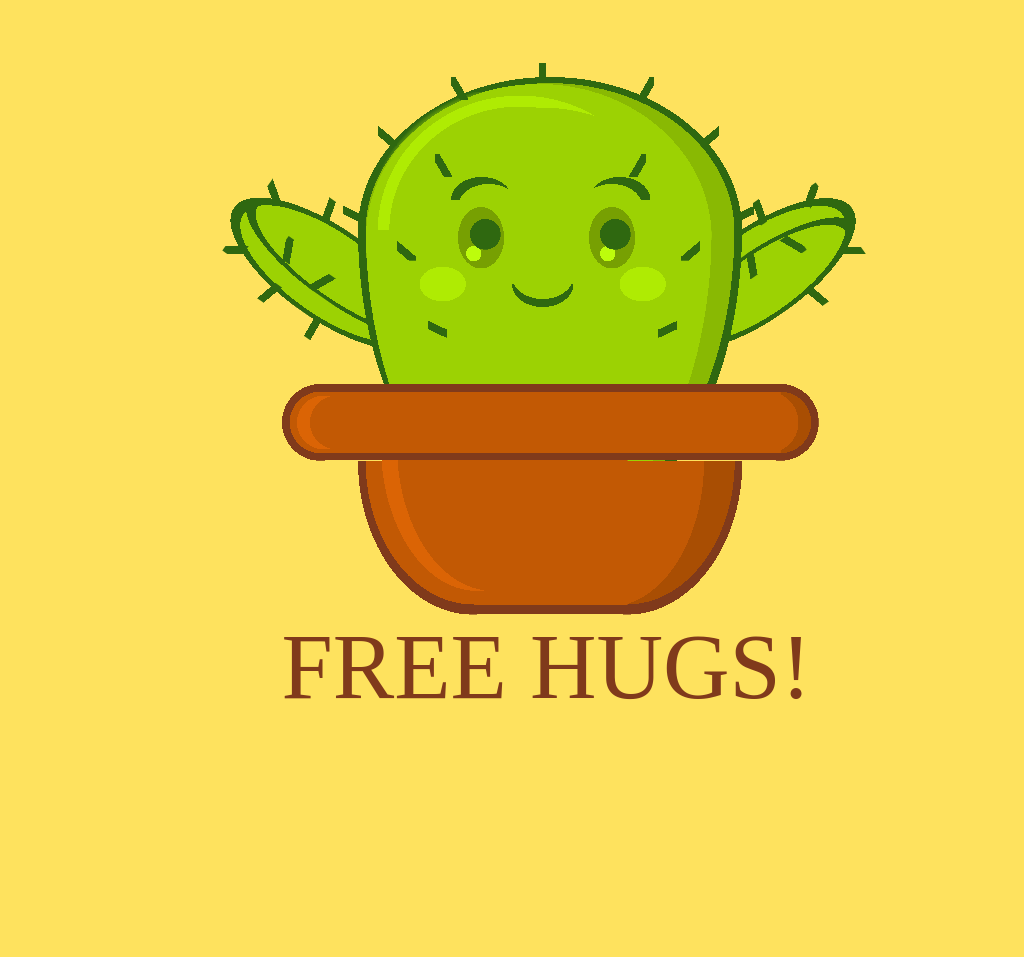

Reproduce this picture with HTML and CSS.

<!-- file: free.html -->
<html lang="en">
<head>
  <title>29. Free : Divtober 2022</title>
  <link href="style.css" rel="stylesheet" type="text/css" >
  <link rel="preconnect" href="https://fonts.googleapis.com"> 
  <link rel="preconnect" href="https://fonts.gstatic.com" crossorigin>
  <link href="https://fonts.googleapis.com/css2?family=Titan+One&display=swap" rel="stylesheet">
</head>

 
<body>
  <div class="free">FREE HUGS!</div>
</body>
</html>

/* file: style.css */
*, *:before, *:after {
  padding: 0;
  margin: 0;
  -webkit-box-sizing: border-box;
          box-sizing: border-box;
}

body {
  height: 100vmin;
  position: relative;
  z-index: 1;
  background: -webkit-gradient(linear, left top, left bottom, color-stop(15%, #FEE25E), to(#FEE25E));
  background: linear-gradient(180deg, #FEE25E 15%, #FEE25E 100%);
}

div:before, div:after {
  display: block;
  content: '';
  position: absolute;
}

div.free {
  width: 100vmin;
  height: 100vmin;
  margin: -10vmin auto 0 auto;
  padding-left: 20vmin;
  padding-top: 90vmin;
  color: #803A1B;
  font-family: 'Titan One', cursive;
  font-size: 12vmin;
  position: relative;
  background: radial-gradient(circle, #2F6810 2vmin, transparent 2vmin) 44.5vmin 38.5vmin/4vmin 4vmin no-repeat, radial-gradient(circle, #bdfc0c 1vmin, transparent 1vmin) 44vmin 42vmin/2vmin 2vmin no-repeat, radial-gradient(ellipse, #77a002 3vmin, transparent 3vmin) 43vmin 37vmin/6vmin 8vmin no-repeat, radial-gradient(ellipse, #afeb03 3vmin, transparent 3vmin) 37vmin 44vmin/8vmin 6vmin no-repeat, radial-gradient(circle, #2F6810 2vmin, transparent 2vmin) 61.5vmin 38.5vmin/4vmin 4vmin no-repeat, radial-gradient(circle, #bdfc0c 1vmin, transparent 1vmin) 61.5vmin 42vmin/2vmin 2vmin no-repeat, radial-gradient(ellipse, #77a002 3vmin, transparent 3vmin) 60vmin 37vmin/6vmin 8vmin no-repeat, radial-gradient(ellipse, #afeb03 3vmin, transparent 3vmin) 63vmin 44vmin/8vmin 6vmin no-repeat, radial-gradient(ellipse at top, #9CD203 4vmin, transparent 4vmin) 50vmin 46vmin/8vmin 3vmin no-repeat, radial-gradient(ellipse at top, #2F6810 4vmin, transparent 4vmin) 50vmin 47vmin/8vmin 3vmin no-repeat, radial-gradient(ellipse at bottom, #9CD203 4vmin, transparent 4vmin) 59vmin 34vmin/8vmin 3vmin no-repeat, radial-gradient(ellipse at bottom, #2F6810 4vmin, transparent 4vmin) 60vmin 33vmin/8vmin 3vmin no-repeat, radial-gradient(ellipse at bottom, #9CD203 4vmin, transparent 4vmin) 43vmin 34vmin/8vmin 3vmin no-repeat, radial-gradient(ellipse at bottom, #2F6810 4vmin, transparent 4vmin) 42vmin 33vmin/8vmin 3vmin no-repeat, radial-gradient(circle, #C25904 3.5vmin, transparent 3.5vmin) 23.75vmin 60vmin/7vmin 10vmin no-repeat, radial-gradient(circle, #db6405 3.5vmin, transparent 3.5vmin) 22vmin 60vmin/7vmin 10vmin no-repeat, radial-gradient(circle, #C25904 4vmin, transparent 4vmin) 79.25vmin 60vmin/8vmin 10vmin no-repeat, linear-gradient(#803A1B 1vmin, #C25904 1vmin, #C25904 5vmin, transparent 5vmin) 25vmin 60vmin/60vmin 10vmin no-repeat, linear-gradient(#C25904 4vmin, #803A1B 4vmin, #803A1B 5vmin, transparent 5vmin) 25vmin 65vmin/60vmin 10vmin no-repeat, radial-gradient(circle, #a94e03 4vmin, #803A1B 4vmin, #803A1B 5vmin, transparent 5vmin) 80vmin 60vmin/10vmin 10vmin no-repeat, radial-gradient(circle, #C25904 4vmin, #803A1B 4vmin, #803A1B 5vmin, transparent 5vmin) 20vmin 60vmin/10vmin 10vmin no-repeat, radial-gradient(ellipse at top, #C25904 12.5vmin, transparent 12.5vmin) 35vmin 68vmin/25vmin 19vmin no-repeat, radial-gradient(ellipse at top, #db6405 12.5vmin, transparent 12.5vmin) 33vmin 68vmin/25vmin 19vmin no-repeat, linear-gradient(#C25904 20vmin, #803A1B 20vmin, #803A1B 21.25vmin, transparent 21.25vmin) 45vmin 68.75vmin/20vmin 40vmin no-repeat, radial-gradient(ellipse at top, #C25904 14vmin, #803A1B 14vmin, #803A1B 15vmin, transparent 15vmin) 30vmin 70vmin/30vmin 20vmin no-repeat, radial-gradient(ellipse at top, #C25904 12.5vmin, transparent 12.5vmin) 50vmin 70vmin/25vmin 19vmin no-repeat, radial-gradient(ellipse at top, #a94e03 14vmin, #803A1B 14vmin, #803A1B 15vmin, transparent 15vmin) 50vmin 70vmin/30vmin 20vmin no-repeat, linear-gradient(25deg, transparent 1vmin, #2F6810 1vmin, #2F6810 2vmin, transparent 2vmin) 28vmin 35vmin/2.5vmin 4vmin no-repeat, linear-gradient(40deg, transparent 1vmin, #2F6810 1vmin, #2F6810 2vmin, transparent 2vmin) 32.5vmin 25vmin/2.5vmin 4vmin no-repeat, linear-gradient(60deg, transparent 1vmin, #2F6810 1vmin, #2F6810 2vmin, transparent 2vmin) 42vmin 20vmin/2.5vmin 3vmin no-repeat, linear-gradient(90deg, transparent 1vmin, #2F6810 1vmin, #2F6810 2vmin, transparent 2vmin) 52.5vmin 18.25vmin/2.5vmin 2.5vmin no-repeat, linear-gradient(-60deg, transparent 1vmin, #2F6810 1vmin, #2F6810 2vmin, transparent 2vmin) 66vmin 20vmin/2.5vmin 3vmin no-repeat, linear-gradient(-40deg, transparent 1vmin, #2F6810 1vmin, #2F6810 2vmin, transparent 2vmin) 74.5vmin 25vmin/2.5vmin 4vmin no-repeat, linear-gradient(-25deg, transparent 1vmin, #2F6810 1vmin, #2F6810 2vmin, transparent 2vmin) 79vmin 35vmin/2.5vmin 4vmin no-repeat, linear-gradient(60deg, transparent 1vmin, #2F6810 1vmin, #2F6810 2vmin, transparent 2vmin) 40vmin 30vmin/2.5vmin 3vmin no-repeat, linear-gradient(40deg, transparent 1vmin, #2F6810 1vmin, #2F6810 2vmin, transparent 2vmin) 35vmin 40vmin/2.5vmin 4vmin no-repeat, linear-gradient(25deg, transparent 1vmin, #2F6810 1vmin, #2F6810 2vmin, transparent 2vmin) 39vmin 50vmin/2.5vmin 4vmin no-repeat, linear-gradient(-60deg, transparent 1vmin, #2F6810 1vmin, #2F6810 2vmin, transparent 2vmin) 65vmin 30vmin/2.5vmin 3vmin no-repeat, linear-gradient(-40deg, transparent 1vmin, #2F6810 1vmin, #2F6810 2vmin, transparent 2vmin) 72vmin 40vmin/2.5vmin 4vmin no-repeat, linear-gradient(-25deg, transparent 1vmin, #2F6810 1vmin, #2F6810 2vmin, transparent 2vmin) 69vmin 50vmin/2.5vmin 4vmin no-repeat, radial-gradient(ellipse at bottom, #9CD203 19vmin, transparent 19vmin) 31vmin 20.5vmin/46vmin 20vmin no-repeat, radial-gradient(ellipse at bottom, #9CD203 17vmin, #afeb03 17vmin, #afeb03 18.5vmin, #9CD203 18.5vmin, transparent 20vmin) 32vmin 22vmin/38vmin 18vmin no-repeat, radial-gradient(ellipse at bottom, #9CD203 22.5vmin, transparent 22.5vmin) 31vmin 21vmin/45vmin 20vmin no-repeat, radial-gradient(ellipse at bottom, #89b903 24vmin, #2F6810 24vmin, #2F6810 25vmin, transparent 25vmin) 30vmin 20vmin/50vmin 20vmin no-repeat, radial-gradient(ellipse at top, #9CD203 22.5vmin, transparent 22.5vmin) 31vmin 40vmin/45vmin 40vmin no-repeat, radial-gradient(ellipse at top, #89b903 24vmin, #2F6810 24vmin, #2F6810 25vmin, transparent 25vmin) 30vmin 40vmin/50vmin 40vmin no-repeat;
}

div.free:before {
  width: 100vmin;
  height: 100vmin;
  top: 5vmin;
  left: 0;
  z-index: -9;
  -webkit-transform: rotate(35deg);
          transform: rotate(35deg);
  background: linear-gradient(115deg, transparent 1vmin, #2F6810 1vmin, #2F6810 2vmin, transparent 2vmin) 24vmin 56vmin/2.5vmin 3vmin no-repeat, linear-gradient(65deg, transparent 1vmin, #2F6810 1vmin, #2F6810 2vmin, transparent 2vmin) 18vmin 55vmin/2.5vmin 3vmin no-repeat, linear-gradient(35deg, transparent 1vmin, #2F6810 1vmin, #2F6810 2vmin, transparent 2vmin) 12vmin 49.5vmin/2.5vmin 3vmin no-repeat, linear-gradient(-105deg, transparent 1vmin, #2F6810 1vmin, #2F6810 2vmin, transparent 2vmin) 19vmin 47.75vmin/2.5vmin 3vmin no-repeat, linear-gradient(-35deg, transparent 1vmin, #2F6810 1vmin, #2F6810 2vmin, transparent 2vmin) 12vmin 58.5vmin/2.5vmin 3vmin no-repeat, linear-gradient(105deg, transparent 1vmin, #2F6810 1vmin, #2F6810 2vmin, transparent 2vmin) 19vmin 61vmin/2.5vmin 3vmin no-repeat, linear-gradient(85deg, transparent 1vmin, #2F6810 1vmin, #2F6810 2vmin, transparent 2vmin) 26vmin 61.5vmin/2.5vmin 3vmin no-repeat, radial-gradient(ellipse at top, transparent 13.5vmin, #2F6810 13.5vmin, #2F6810 15vmin, transparent 15vmin) 11vmin 54vmin/30vmin 5vmin no-repeat, radial-gradient(ellipse, #9CD203 13.5vmin, #2F6810 13.5vmin, #2F6810 15vmin, transparent 15vmin) 10vmin 50vmin/30vmin 12vmin no-repeat;
}

div.free:after {
  width: 100vmin;
  height: 100vmin;
  z-index: -9;
  top: 15vmin;
  left: 15vmin;
  -webkit-transform: rotate(145deg);
          transform: rotate(145deg);
  background: linear-gradient(115deg, transparent 1vmin, #2F6810 1vmin, #2F6810 2vmin, transparent 2vmin) 24vmin 56vmin/2.5vmin 3vmin no-repeat, linear-gradient(65deg, transparent 1vmin, #2F6810 1vmin, #2F6810 2vmin, transparent 2vmin) 18vmin 55vmin/2.5vmin 3vmin no-repeat, linear-gradient(35deg, transparent 1vmin, #2F6810 1vmin, #2F6810 2vmin, transparent 2vmin) 12vmin 49.5vmin/2.5vmin 3vmin no-repeat, linear-gradient(-105deg, transparent 1vmin, #2F6810 1vmin, #2F6810 2vmin, transparent 2vmin) 19vmin 47.75vmin/2.5vmin 3vmin no-repeat, linear-gradient(-35deg, transparent 1vmin, #2F6810 1vmin, #2F6810 2vmin, transparent 2vmin) 12vmin 58.5vmin/2.5vmin 3vmin no-repeat, linear-gradient(105deg, transparent 1vmin, #2F6810 1vmin, #2F6810 2vmin, transparent 2vmin) 19vmin 61vmin/2.5vmin 3vmin no-repeat, linear-gradient(85deg, transparent 1vmin, #2F6810 1vmin, #2F6810 2vmin, transparent 2vmin) 26vmin 61.5vmin/2.5vmin 3vmin no-repeat, radial-gradient(ellipse at top, transparent 13.5vmin, #2F6810 13.5vmin, #2F6810 15vmin, transparent 15vmin) 11vmin 54vmin/30vmin 5vmin no-repeat, radial-gradient(ellipse, #9CD203 13.5vmin, #2F6810 13.5vmin, #2F6810 15vmin, transparent 15vmin) 10vmin 50vmin/30vmin 12vmin no-repeat;
}
/*# sourceMappingURL=style.css.map */